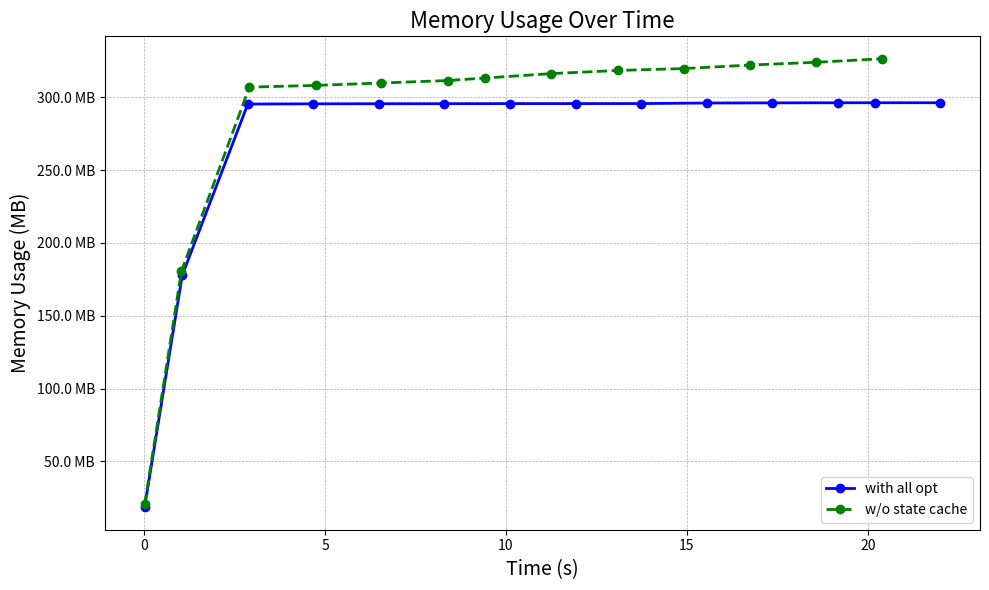

Python code for this plot:
import matplotlib.pyplot as plt
from matplotlib.ticker import FuncFormatter

# Sample data, replace this with your actual data
memory_log = {
    "with all opt": [[0.01260474, 18820], [1.053913411, 182116], [2.865947399, 302556], [4.676410497, 302708],
                     [6.487758747, 302776], [8.299671066, 302812], [10.111555365, 302876], [11.923298031, 302876],
                     [13.735573663, 302896], [15.548213466, 303280], [17.363684654, 303384], [19.175548398, 303456],
                     [20.19070791, 303484], [22.003266863, 303484]],
    "w/o state cache": [
        [0.0144259, 20804], [1.030951876, 184876], [2.909390436, 314468], [4.738563242, 315680],
        [6.553871011, 317364], [8.392857958, 319112], [9.408757094, 320844], [11.25468476, 323972],
        [13.08372853, 326176], [14.921665195, 327536], [16.741873756, 329992], [18.577636054, 331960],
        [20.396168183, 334424]
    ],
    # "w/o memory sharing": [
    #     [0.0144259, 20804], [1.030951876, 184876], [2.909390436, 314468], [4.738563242, 315680],
    #     [6.553871011, 317364], [8.392857958, 319112], [9.408757094, 320844], [11.25468476, 323972],
    #     [13.08372853, 326176], [14.921665195, 327536], [16.741873756, 329992], [18.577636054, 331960],
    #     [20.396168183, 334424]
    # ],
    # "w/o all opt": [
    #     [0.0144259, 20804], [1.030951876, 184876], [2.909390436, 314468], [4.738563242, 315680],
    #     [6.553871011, 317364], [8.392857958, 319112], [9.408757094, 320844], [11.25468476, 323972],
    #     [13.08372853, 326176], [14.921665195, 327536], [16.741873756, 329992], [18.577636054, 331960],
    #     [20.396168183, 334424]
    # ],
}


# Helper function for formatting the y-axis
def mb_formatter(x, pos):
    return '{:.1f} MB'.format(x)


# Set up the plot
fig, ax = plt.subplots(figsize=(10, 6))

# Define colors for different lines
colors = ['blue', 'green', 'red', 'purple']
# Define line styles for different lines
line_styles = ['-', '--', '-.', ':']

# Plot each configuration
for (label, data), color, line_style in zip(memory_log.items(), colors, line_styles):
    # Convert memory usage to MB
    timestamps = [x[0] for x in data]
    memory_usage = [x[1] / 1024 for x in data]  # Convert KB to MB

    ax.plot(timestamps, memory_usage, label=label, color=color, linestyle=line_style, marker='o', linewidth=2)

# Formatting the y-axis
ax.yaxis.set_major_formatter(FuncFormatter(mb_formatter))

# Adding labels and title
ax.set_xlabel('Time (s)', fontsize=14)
ax.set_ylabel('Memory Usage (MB)', fontsize=14)
ax.set_title('Memory Usage Over Time', fontsize=16)
ax.grid(True, linestyle='--', linewidth=0.5)

# Show legend
ax.legend()

# Display the plot
plt.tight_layout()
plt.show()
